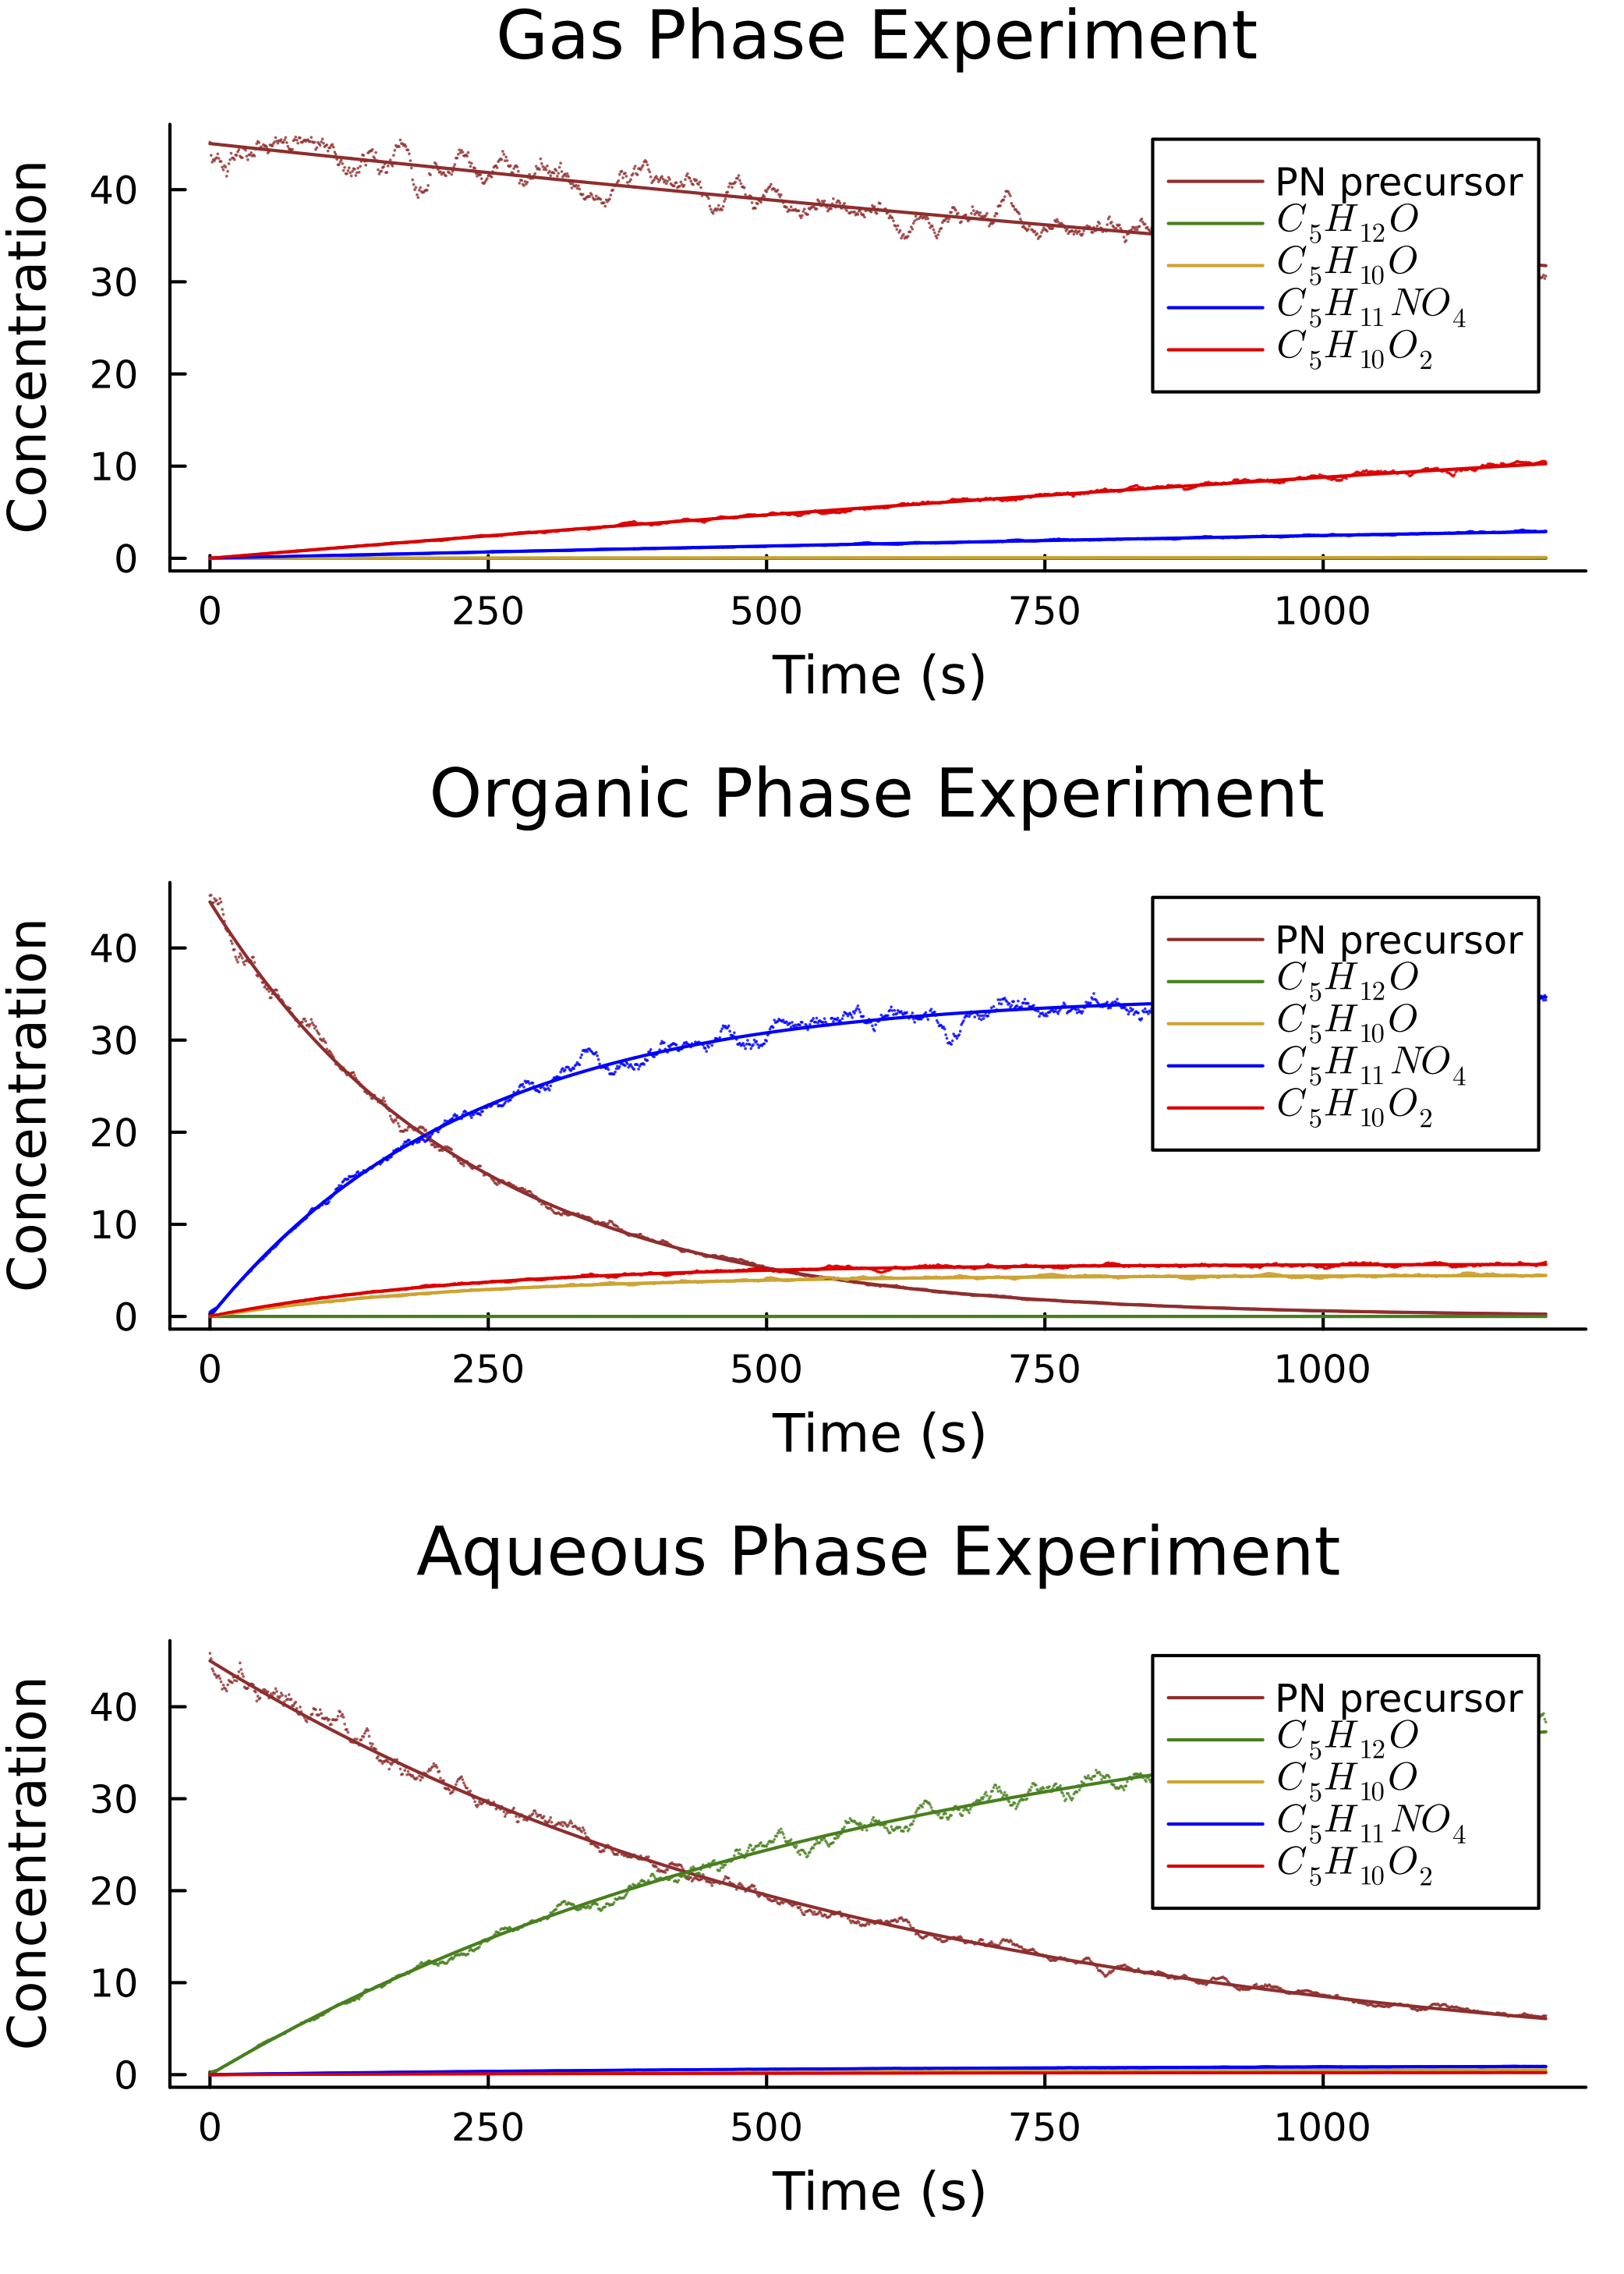

Write Julia code to recreate this figure.
using DifferentialEquations
using LinearAlgebra
using Plots
using Random
using Statistics

# seed the random number generator for reproducibility
Random.seed!(1)

# coupled ODE system of chemical species

#                     Photolysis rate constant	Hydrolysis rate constant	Alkoxy radical branching ratio	Nitrate branching ratio from RO2 + NO
# Phase	              j1 (s–1)	                k8 (s–1)	                k3[O2]/(k3[O2] + k2)	        X5a
# Gas	              (2.9 ± 0.1) × 10–4	    N/A	                        (6.6 ± 0.4) × 10–3	            0.22 ± 0.001
# Organic	          (4.3 ± 0.6) × 10–3	    N/A	                        0.099 ± 0.008	                0.86 ± 0.04
# Aqueous	          (7.0 ± 0.2) × 10–5	    (1.6 ± 0.7) × 10–3	        0.31 ± 0.007	                0.79 ± 0.03

function barber2024!(du, u, p, t)
    # Unpack species concentrations
    A, B, D, G, IplusJ = u
    # Unpack rate constants
    j1, k8, R, X5a = p
    
    # Define the ODEs
    du[1] = -j1 * A  - k8 * A    # dA/dt  /\/\/ONO, n-pentyl nitrite precursor colored brown
    du[2] = k8 * A               # dB/dt  C5H12O, colored green
    du[3] = R/(R+1)*j1*A         # dD/dt  C5H10O, colored goldenrod
    du[4] = X5a*(1/(R+1))*j1*A   # dG/dt  C5H11NO4, colored blue 
    du[5] = (1-X5a)/(R+1)*j1*A   # d([I]+[J])/dt C5H10O2, colored red
end

alkoxy_radical_branching_ratios = [6.6e-3, 0.099, 0.31]
# note R is defined as k3[O2]/k2, or kRO+O2/kH-shift in the supplement
# so B = R/(1+R) -> R = B/(1-B)
R = (alkoxy_radical_branching_ratios)./(1 .- alkoxy_radical_branching_ratios)


p_gas =     [(2.9e-4), 0.0,     R[1], 0.22]
p_organic = [(4.3e-3), 0.0,     R[2], 0.86]
p_aqueous = [(7.0e-5),(1.6e-3), R[3], 0.79]

# Initial concentrations
A0 = 45           # Initial concentration of A
B0 = 0.0          # Initial concentration of B
D0 = 0.0          # Initial concentration of D
G0 = 0.0          # Initial concentration of G
IplusJ0 = 0.0     # Initial concentration of [I] + [J]
u0 = [A0, B0, D0, G0, IplusJ0]

dt = 1.0
tspan = (0.0, 1200.0)  # Time span for the simulation

# specify solver
# solver = Rosenbrock23()
solver = QNDF() # analogous to MATLAB's ode15s used by Tori

# Solve for gas phase
prob_gas = ODEProblem(barber2024!, u0, tspan, p_gas)
sol_gas = solve(prob_gas, solver, saveat=dt)
# Solve for organic phase
prob_organic = ODEProblem(barber2024!, u0, tspan, p_organic)
sol_organic = solve(prob_organic, solver, saveat=dt)
# Solve for aqueous phase
prob_aqueous = ODEProblem(barber2024!, u0, tspan, p_aqueous)
sol_aqueous = solve(prob_aqueous, solver, saveat=dt)

# plot a stacked subplot for the three experiments
# colors: A - brown, B - green, D - goldenrod, G - blue, I+J - red
using Plots
p = plot(layout = (3, 1), size=(500, 700), grid=false)


# gas phase on subplot 1
plot!(p[1], sol_gas.t, sol_gas[1, :], label="PN precursor", color=:brown)
plot!(p[1], sol_gas.t, sol_gas[2, :], label="\$C_5H_{12}O\$", color=:green)
plot!(p[1], sol_gas.t, sol_gas[3, :], label="\$C_5H_{10}O\$", color=:goldenrod)
plot!(p[1], sol_gas.t, sol_gas[4, :], label="\$C_5H_{11}NO_4\$", color=:blue)
plot!(p[1], sol_gas.t, sol_gas[5, :], label="\$C_5H_{10}O_2\$", color=:red)
title!(p[1], "Gas Phase Experiment")
xlabel!(p[1], "Time (s)")
ylabel!(p[1], "Concentration")

# organic phase on subplot 2
plot!(p[2], sol_organic.t, sol_organic[1, :], label="PN precursor", color=:brown)
plot!(p[2], sol_organic.t, sol_organic[2, :], label="\$C_5H_{12}O\$", color=:green)
plot!(p[2], sol_organic.t, sol_organic[3, :], label="\$C_5H_{10}O\$", color=:goldenrod)
plot!(p[2], sol_organic.t, sol_organic[4, :], label="\$C_5H_{11}NO_4\$", color=:blue)
plot!(p[2], sol_organic.t, sol_organic[5, :], label="\$C_5H_{10}O_2\$", color=:red)
title!(p[2], "Organic Phase Experiment")
xlabel!(p[2], "Time (s)")
ylabel!(p[2], "Concentration")  

# aqueous phase on subplot 3
plot!(p[3], sol_aqueous.t, sol_aqueous[1, :], label="PN precursor", color=:brown)
plot!(p[3], sol_aqueous.t, sol_aqueous[2, :], label="\$C_5H_{12}O\$", color=:green)
plot!(p[3], sol_aqueous.t, sol_aqueous[3, :], label="\$C_5H_{10}O\$", color=:goldenrod)
plot!(p[3], sol_aqueous.t, sol_aqueous[4, :], label="\$C_5H_{11}NO_4\$", color=:blue)
plot!(p[3], sol_aqueous.t, sol_aqueous[5, :], label="\$C_5H_{10}O_2\$", color=:red)
title!(p[3], "Aqueous Phase Experiment")
xlabel!(p[3], "Time (s)")
ylabel!(p[3], "Concentration")


data_gas = hcat(sol_gas[1, :], sol_gas[2, :], sol_gas[3, :], sol_gas[4, :], sol_gas[5, :])
data_organic = hcat(sol_organic[1, :], sol_organic[2, :], sol_organic[3, :], sol_organic[4, :], sol_organic[5, :])
data_aqueous = hcat(sol_aqueous[1, :], sol_aqueous[2, :], sol_aqueous[3, :], sol_aqueous[4, :], sol_aqueous[5, :])

# add % noise to each solution for PCA
percent_noise = 0.10
noise_gas = 1 .+ percent_noise .* randn(size(data_gas))
noise_organic = 1 .+ percent_noise .* randn(size(data_organic))
noise_aqueous = 1 .+ percent_noise .* randn(size(data_aqueous))

noisy_data_gas = data_gas .* noise_gas
noisy_data_organic = data_organic .* noise_organic
noisy_data_aqueous = data_aqueous .* noise_aqueous

# smoothing function
function smooth_data(data, window_size)
    smoothed_data = similar(data)
    half_window = div(window_size, 2)
    for i in 1:size(data, 2)
        for j in 1:size(data, 1)
            start_idx = max(1, j - half_window)
            end_idx = min(size(data, 1), j + half_window)
            smoothed_data[j, i] = mean(data[start_idx:end_idx, i])
        end
    end
    return smoothed_data
end
# smooth noisy data with a moving average filter of window size 15
window_size = 15
noisy_data_gas = smooth_data(noisy_data_gas, window_size)
noisy_data_organic = smooth_data(noisy_data_organic, window_size)
noisy_data_aqueous = smooth_data(noisy_data_aqueous, window_size)

# add noisy points to the first plot p[1], p[2], p[3]
plot!(p[1], sol_gas.t, noisy_data_gas[:,1], seriestype=:scatter,label=false, color=:brown, markerstrokecolor=:brown, markersize=0.5, alpha=0.8)
plot!(p[1], sol_gas.t, noisy_data_gas[:,2], seriestype=:scatter, label=false, color=:green, markerstrokecolor=:green, markersize=0.5, alpha=0.8)
plot!(p[1], sol_gas.t, noisy_data_gas[:,3], seriestype=:scatter, label=false, color=:goldenrod, markerstrokecolor=:goldenrod, markersize=0.5, alpha=0.8)
plot!(p[1], sol_gas.t, noisy_data_gas[:,4], seriestype=:scatter, label=false, color=:blue, markerstrokecolor=:blue, markersize=0.5, alpha=0.8)
plot!(p[1], sol_gas.t, noisy_data_gas[:,5], seriestype=:scatter, label=false, color=:red, markerstrokecolor=:red, markersize=0.5, alpha=0.8)
plot!(p[2], sol_organic.t, noisy_data_organic[:,1], seriestype=:scatter,label=false, color=:brown, markerstrokecolor=:brown, markersize=0.5, alpha=0.8)
plot!(p[2], sol_organic.t, noisy_data_organic[:,2], seriestype=:scatter, label=false, color=:green, markerstrokecolor=:green, markersize=0.5, alpha=0.8)
plot!(p[2], sol_organic.t, noisy_data_organic[:,3], seriestype=:scatter, label=false, color=:goldenrod, markerstrokecolor=:goldenrod, markersize=0.5, alpha=0.8)
plot!(p[2], sol_organic.t, noisy_data_organic[:,4], seriestype=:scatter, label=false, color=:blue, markerstrokecolor=:blue, markersize=0.5, alpha=0.8)
plot!(p[2], sol_organic.t, noisy_data_organic[:,5], seriestype=:scatter, label=false, color=:red, markerstrokecolor=:red, markersize=0.5, alpha=0.8)
plot!(p[3], sol_aqueous.t, noisy_data_aqueous[:,1], seriestype=:scatter,label=false, color=:brown, markerstrokecolor=:brown, markersize=0.5, alpha=0.8)
plot!(p[3], sol_aqueous.t, noisy_data_aqueous[:,2], seriestype=:scatter, label=false, color=:green, markerstrokecolor=:green, markersize=0.5, alpha=0.8)
plot!(p[3], sol_aqueous.t, noisy_data_aqueous[:,3], seriestype=:scatter, label=false, color=:goldenrod, markerstrokecolor=:goldenrod, markersize=0.5, alpha=0.8)
plot!(p[3], sol_aqueous.t, noisy_data_aqueous[:,4], seriestype=:scatter, label=false, color=:blue, markerstrokecolor=:blue, markersize=0.5, alpha=0.8)
plot!(p[3], sol_aqueous.t, noisy_data_aqueous[:,5], seriestype=:scatter, label=false, color=:red, markerstrokecolor=:red, markersize=0.5, alpha=0.8)
display(p)

# save figure as high resolution png
savefig(p, "./experiment-organic-nitrate/noisymodel.pdf")

# # run PCA on each solution, plot all 5 principal components for each phase in a single plot
using MultivariateStats
Mgas = fit(PCA, noisy_data_gas'; pratio=1.0-1e-24)
Morganic = fit(PCA, noisy_data_organic'; pratio=1.0-1e-24)
Maqueous = fit(PCA, noisy_data_aqueous'; pratio=1.0-1e-24)

# plot the first 5 eigvals for each phase each as a line
p2 = plot(size=(600,400),grid=false)
plot!(p2, eigvals(Mgas)[1:4], label="Gas Phase", marker=:circle, yscale=:log10)
plot!(p2, eigvals(Morganic)[1:4], label="Organic Phase", marker=:square, yscale=:log10)
plot!(p2, eigvals(Maqueous)[1:4], label="Aqueous Phase", marker=:diamond, yscale=:log10)
xlabel!(p2, "Principal Component")
ylabel!(p2, "Eigenvalue")
display(p2)

# save figure as png 
# png(p2, "figure2_eigenvalues.png")


eigvecs(Mgas)[:,1]/(-eigvecs(Mgas)[1,1])
eigvecs(Morganic)[:,1]/(-eigvecs(Morganic)[1,1])
eigvecs(Maqueous)[:,1]/(-eigvecs(Maqueous)[1,1])
